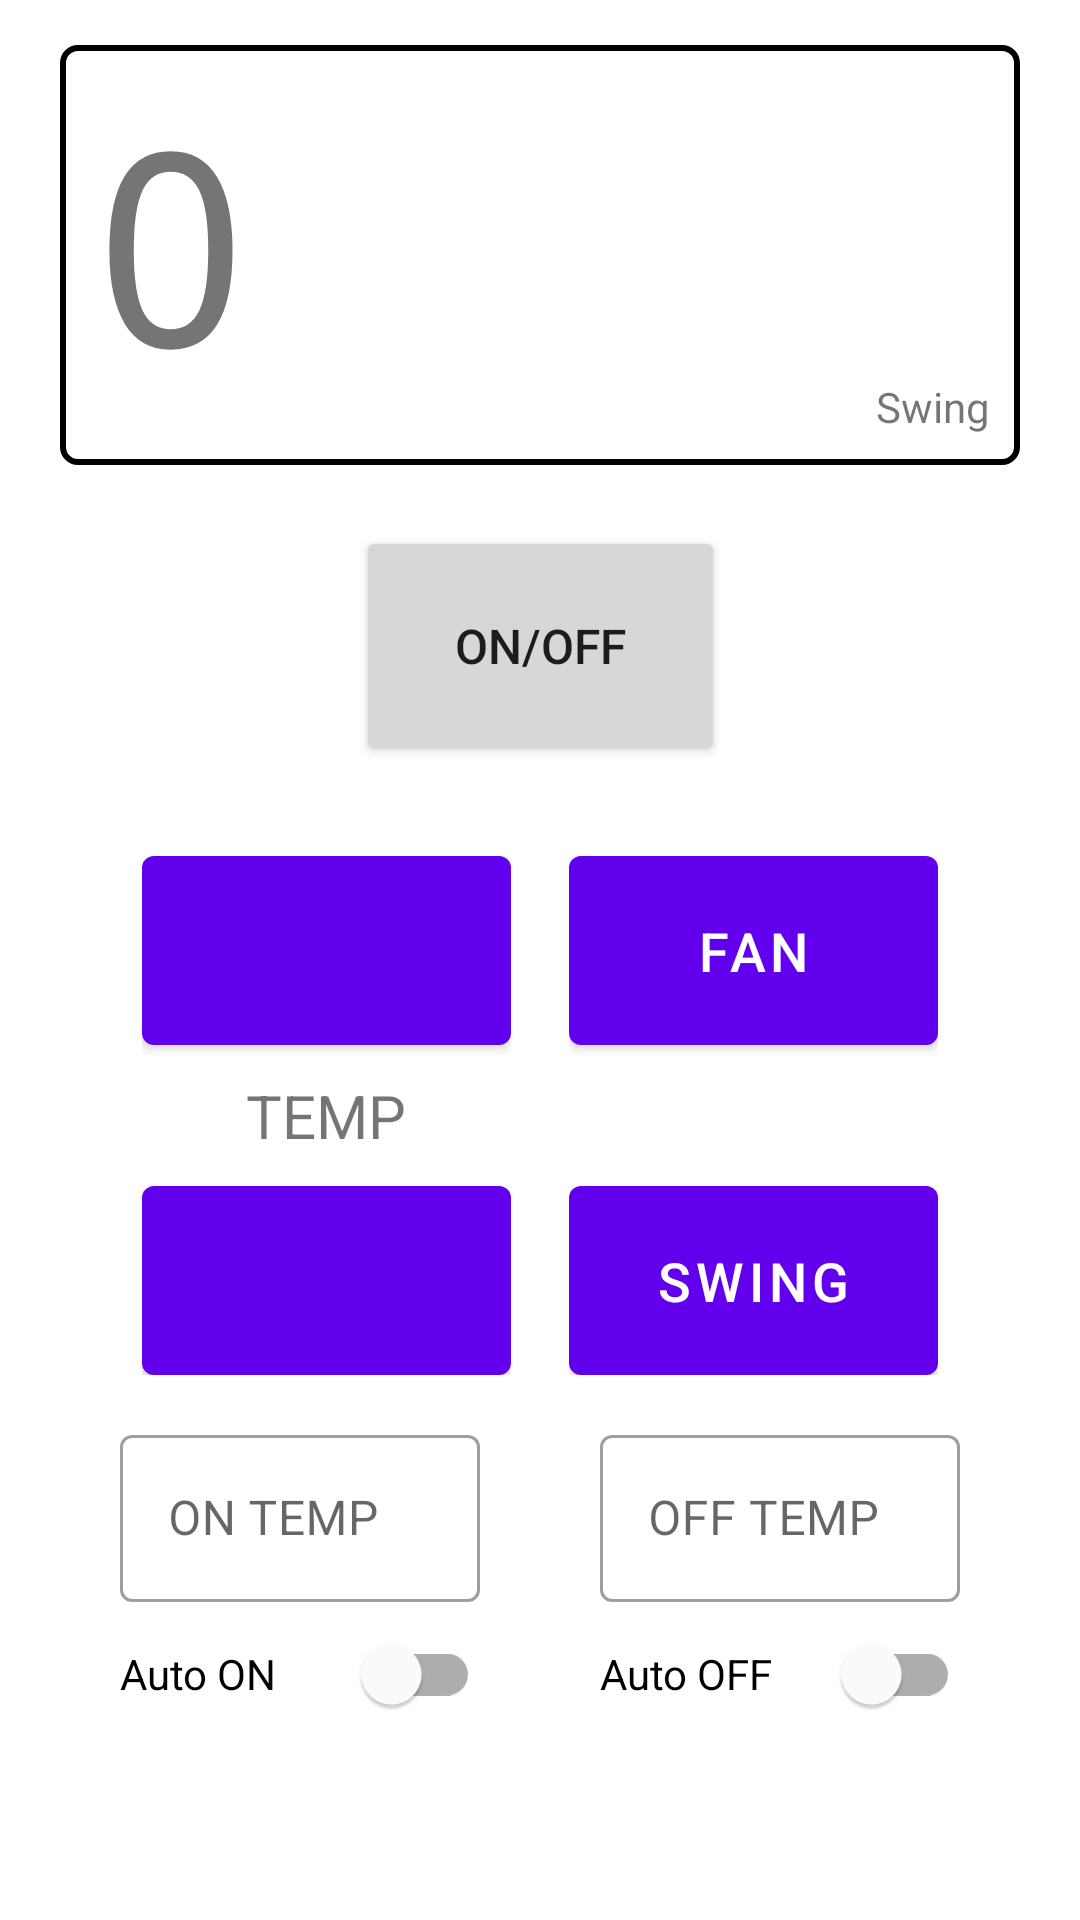

Android layout source for this screen:
<!-- AndroidManifest.xml: application theme Theme.IRBlaster -->
<!-- res/layout/activity_ac_remote.xml -->
<?xml version="1.0" encoding="utf-8"?>
<androidx.constraintlayout.widget.ConstraintLayout xmlns:android="http://schemas.android.com/apk/res/android"
    xmlns:app="http://schemas.android.com/apk/res-auto"
    xmlns:tools="http://schemas.android.com/tools"
    android:layout_width="match_parent"
    android:layout_height="match_parent"
    tools:context=".AcRemoteActivity">

    <com.google.android.material.progressindicator.LinearProgressIndicator
        android:id="@+id/progressIndicator"
        android:layout_width="wrap_content"
        android:layout_height="wrap_content"
        android:indeterminate="true"
        android:visibility="invisible"
        app:layout_constraintBottom_toBottomOf="parent"
        app:layout_constraintStart_toStartOf="parent" />

    <RelativeLayout
        android:id="@+id/displayLayout"
        android:layout_width="match_parent"
        android:layout_height="140dp"
        android:layout_marginHorizontal="20dp"
        android:layout_marginTop="15dp"
        android:background="@drawable/border"
        android:paddingHorizontal="10dp"
        android:paddingVertical="10dp"
        app:layout_constraintTop_toTopOf="parent">

        <TextView
            android:id="@+id/tempView"
            android:layout_width="wrap_content"
            android:layout_height="wrap_content"
            android:layout_alignParentStart="true"
            android:layout_centerVertical="true"
            android:fontFamily="monospace"
            android:includeFontPadding="false"
            android:text="0"
            android:textSize="90sp" />

        <TextSwitcher
            android:id="@+id/fanView"
            android:layout_width="wrap_content"
            android:layout_height="wrap_content"
            android:layout_alignParentTop="true"
            android:layout_alignParentEnd="true" />

        <TextView
            android:id="@+id/swingView"
            android:layout_width="wrap_content"
            android:layout_height="wrap_content"
            android:layout_alignParentEnd="true"
            android:layout_alignParentBottom="true"
            android:gravity="end"
            android:text="Swing" />
    </RelativeLayout>

    <androidx.constraintlayout.widget.ConstraintLayout
        android:id="@+id/controlLayout"
        android:layout_width="match_parent"
        android:layout_height="wrap_content"
        android:gravity="center"
        android:orientation="vertical"
        app:layout_constraintBottom_toBottomOf="parent"
        app:layout_constraintTop_toBottomOf="@id/displayLayout"
        app:layout_constraintVertical_bias="0.1">

        <Button
            android:id="@+id/onOffButton"
            android:layout_width="123dp"
            android:layout_height="80dp"
            android:text="ON/OFF"
            android:textSize="16sp"
            app:layout_constraintEnd_toEndOf="parent"
            app:layout_constraintStart_toStartOf="parent"
            app:layout_constraintTop_toTopOf="parent" />

        <LinearLayout
            android:layout_width="wrap_content"
            android:layout_height="wrap_content"
            android:layout_marginTop="30dp"
            android:orientation="vertical"
            app:layout_constraintEnd_toEndOf="parent"
            app:layout_constraintHorizontal_bias="0.2"
            app:layout_constraintStart_toStartOf="parent"
            app:layout_constraintTop_toBottomOf="@id/onOffButton">

            <com.google.android.material.button.MaterialButton
                android:id="@+id/tempUpButton"
                android:layout_width="123dp"
                android:layout_height="63dp"
                android:insetTop="0dp"
                android:insetBottom="0dp"
                app:shapeAppearanceOverlay="@style/CustomShapeAppearanceOverlay.Button" />

            <TextView
                android:layout_width="wrap_content"
                android:layout_height="wrap_content"
                android:layout_gravity="center"
                android:layout_marginVertical="10dp"
                android:text="TEMP"
                android:textSize="20sp" />

            <com.google.android.material.button.MaterialButton
                android:id="@+id/tempDownButton"
                android:layout_width="123dp"
                android:layout_height="63dp"
                android:insetTop="0dp"
                android:insetBottom="0dp"
                android:rotation="180"
                app:shapeAppearanceOverlay="@style/CustomShapeAppearanceOverlay.Button" />
        </LinearLayout>

        <LinearLayout
            android:layout_width="wrap_content"
            android:layout_height="wrap_content"
            android:layout_marginTop="30dp"
            android:orientation="vertical"
            app:layout_constraintEnd_toEndOf="parent"
            app:layout_constraintHorizontal_bias="0.8"
            app:layout_constraintStart_toStartOf="parent"
            app:layout_constraintTop_toBottomOf="@id/onOffButton">

            <com.google.android.material.button.MaterialButton
                android:id="@+id/fanButton"
                android:layout_width="123dp"
                android:layout_height="63dp"
                android:insetTop="0dp"
                android:insetBottom="0dp"
                android:text="Fan"
                android:textSize="18sp" />

            <TextView
                android:layout_width="wrap_content"
                android:layout_height="wrap_content"
                android:layout_gravity="center"
                android:layout_marginVertical="10dp"
                android:textSize="20sp" />

            <com.google.android.material.button.MaterialButton
                android:id="@+id/swingButton"
                android:layout_width="123dp"
                android:layout_height="63dp"
                android:insetTop="0dp"
                android:insetBottom="0dp"
                android:text="Swing"
                android:textSize="18sp" />

        </LinearLayout>

    </androidx.constraintlayout.widget.ConstraintLayout>

    <com.google.android.material.textfield.TextInputLayout
        android:id="@+id/autoOnLayout"
        style="@style/Widget.MaterialComponents.TextInputLayout.OutlinedBox"
        android:layout_width="wrap_content"
        android:layout_height="wrap_content"
        android:hint="ON TEMP"
        app:layout_constraintBottom_toBottomOf="parent"
        app:layout_constraintEnd_toStartOf="@id/autoOffLayout"
        app:layout_constraintStart_toStartOf="parent"
        app:layout_constraintTop_toBottomOf="@id/controlLayout"
        app:layout_constraintVertical_bias="0.2">

        <com.google.android.material.textfield.TextInputEditText
            android:id="@+id/autoOnTemp"
            android:layout_width="120dp"
            android:layout_height="wrap_content"
            android:inputType="number"
            android:maxLength="2" />

        <com.google.android.material.switchmaterial.SwitchMaterial
            android:id="@+id/autoOnSwitch"
            android:layout_width="120dp"
            android:layout_height="wrap_content"
            android:text="Auto ON" />
    </com.google.android.material.textfield.TextInputLayout>

    <com.google.android.material.textfield.TextInputLayout
        android:id="@+id/autoOffLayout"
        style="@style/Widget.MaterialComponents.TextInputLayout.OutlinedBox"
        android:layout_width="wrap_content"
        android:layout_height="wrap_content"
        android:hint="OFF TEMP"
        app:layout_constraintBottom_toBottomOf="parent"
        app:layout_constraintEnd_toEndOf="parent"
        app:layout_constraintStart_toEndOf="@id/autoOnLayout"
        app:layout_constraintTop_toBottomOf="@id/controlLayout"
        app:layout_constraintVertical_bias="0.2">

        <com.google.android.material.textfield.TextInputEditText
            android:id="@+id/autoOffTemp"
            android:layout_width="120dp"
            android:layout_height="wrap_content"
            android:inputType="number"
            android:maxLength="2" />

        <com.google.android.material.switchmaterial.SwitchMaterial
            android:id="@+id/autoOffSwitch"
            android:layout_width="120dp"
            android:layout_height="wrap_content"
            android:text="Auto OFF" />
    </com.google.android.material.textfield.TextInputLayout>

</androidx.constraintlayout.widget.ConstraintLayout>
<!-- resources referenced by this layout -->
<resources>
  <!-- drawable border (drawable) -->
  <?xml version="1.0" encoding="utf-8"?>
  <shape xmlns:android="http://schemas.android.com/apk/res/android"
      android:shape="rectangle">
      <corners android:radius="5dp" />
      <stroke
          android:width="2dp"
          android:color="@color/navy_700" />
      <solid android:color="#ffffff" />
  </shape>
  <style name="Theme.IRBlaster" parent="Theme.MaterialComponents.DayNight.DarkActionBar">
          
          <item name="colorPrimary">@color/purple_500</item>
          <item name="colorPrimaryVariant">@color/purple_700</item>
          <item name="colorOnPrimary">@color/white</item>
          
          <item name="colorSecondary">@color/teal_200</item>
          <item name="colorSecondaryVariant">@color/teal_700</item>
          <item name="colorOnSecondary">@color/black</item>
          
          <item name="android:statusBarColor">?attr/colorPrimaryVariant</item>
          
      </style>
  <!-- not gathered from this repository: default colours our renderer supplied (Android Studio template values) -->
  <color name="purple_500">#FF6200EE</color>
  <color name="purple_700">#FF3700B3</color>
  <color name="teal_200">#FF03DAC5</color>
  <color name="teal_700">#FF018786</color>
  <color name="black">#FF000000</color>
  <color name="white">#FFFFFFFF</color>
</resources>
